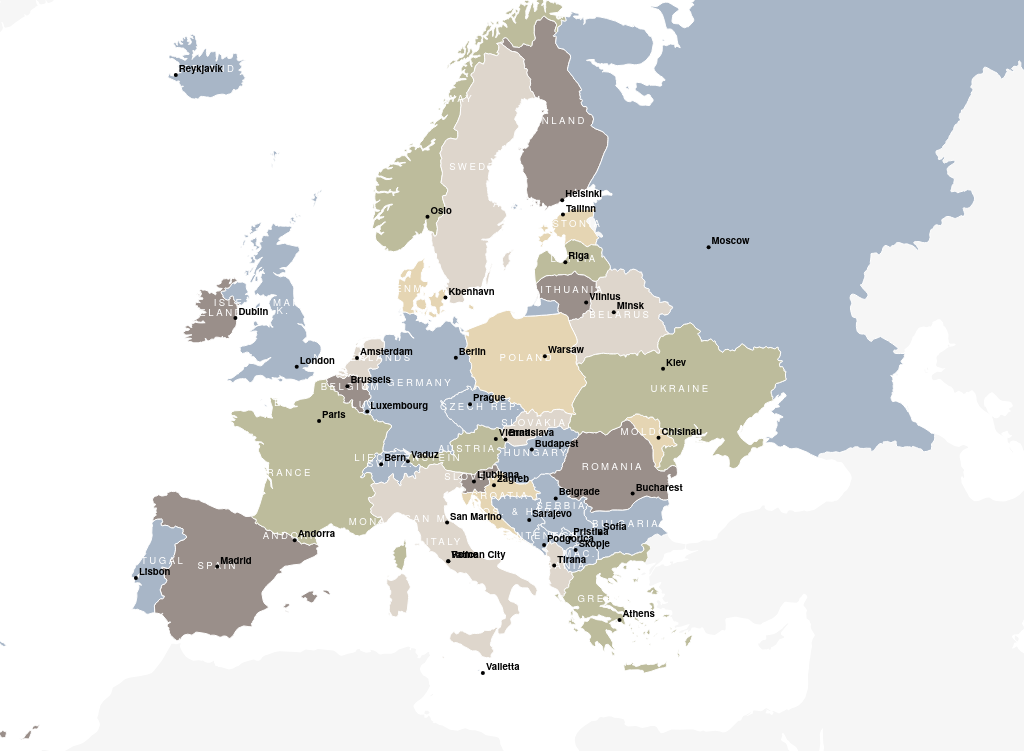
D3 v3 page, settled after 360 driven frames (6 s of simulated time); the page loaded 3 data file(s).



var width = window.innerWidth,
    height = window.innerHeight;

projection = d3.geo.orthographic()
  .translate([width / 2, height / 2])
  .scale(1100)
  .rotate([-18, -51, 5]);

path = d3.geo.path()  
  .projection(projection);  

svg = d3.select("#map").append("svg")   
  .attr("width", width)
  .attr("height", height);

queue()   
  .defer(d3.json, "/data/countries.json")
  .defer(d3.json, "/data/land.json")
  .defer(d3.json, "/data/places.geojson")
  //load more data here 
  .await(drawMap);  

var colorCount = 0;
var colors = ['#A8B6C7', '#9A8F8A', '#BDBC9C', '#E5D5B3', '#DED6CC'];

function drawMap(error, countries, land, places) {
  
  var land = svg.selectAll(".land")
    .data(topojson.feature(land, land.objects.land).features)
    .enter().append("path")
    .attr("class", "land")
    .attr("d", path);

  var countryObjects = svg.selectAll(".countries")   
    .data(topojson.feature(countries, countries.objects.countries).features)  
    .enter().append("path")
    .attr("class", "country")
    .style("fill", function(d){
      return countryColor(d.properties.admin);
    })
    .attr("d", path);

  var countryLabels = svg.selectAll(".country-label")
      .data(topojson.feature(countries, countries.objects.countries).features)
      .enter().append("text")
      .attr("class", "country-label")
      .attr("text-anchor", "middle")
      .attr("id", function(d){
        return d.properties.admin;
      })
      .attr("transform", function(d) {
        // set label origin for specific countries to prevent overlap
        var labelPoint = [path.centroid(d)[0], path.centroid(d)[1]];  
        return "translate(" + labelPoint + ")";
      })
      // .attr("dy", ".35em")
      .text(function(d) { return d.properties.admin; });

  var placePoints = svg.selectAll(".place")
    .data(places.features)
    .enter().append("path")
    .attr("d", path.pointRadius(2))
    .style("visibility", function(d){
      if (d.properties.adm0cap) return "visible";
      else return "hidden";
    })
    .attr("class", "place");

  var placeLabels = svg.selectAll('.place-label')
    .data(places.features).enter().append('text')
    .attr('transform', function(d) {
      return 'translate(' + projection(d.geometry.coordinates) + ')';
    })
    .attr('dy', -3) 
    .attr('dx', 3)
    .text(function(d) {
      return d.properties.name;
    })
    .style("visibility", function(d){
      if (d.properties.adm0cap) return "visible";
      else return "hidden";
    })
    .attr('class', function(d){
      if (d.properties.adm0cap) return "place-label place-capital";
      else return "place-label";
    });
}

function countryColor(name) {
  var attr;
  switch(name) {
    case "Albania": 
      attr = colors[4];
      break;
    case "Aland": 
      attr = colors[0];
      break;
    case "Andorra": 
      attr = colors[0];
      break;
    case "Austria": 
      attr = colors[2];
      break;
    case "Belgium": 
      attr = colors[1];
      break;
    case "Bulgaria": 
      attr = colors[0];
      break;
    case "Bosnia and Herzegovina": 
      attr = colors[4];
      break;
    case "Belarus": 
      attr = colors[4];
      break;
    case "Switzerland": 
      attr = colors[3];
      break;
    case "Czech Republic": 
      attr = colors[1];
      break;
    case "Germany": 
      attr = colors[0];
      break;
    case "Denmark": 
      attr = colors[3];
      break;
    case "Spain": 
      attr = colors[1];
      break;
    case "Estonia": 
      attr = colors[3];
      break;
    case "Finland": 
      attr = colors[1];
      break;
    case "France": 
      attr = colors[2];
      break;
    case "Faroe Islands": 
      attr = colors[0];
      break;
    case "United Kingdom": 
      attr = colors[3];
      break;
    case "Guernsey": 
      attr = colors[0];
      break;
    case "Greece": 
      attr = colors[2];
      break;
    case "Croatia": 
      attr = colors[3];
      break;
    case "Hungary": 
      attr = colors[0];
      break;
    case "Isle of Man": 
      attr = colors[0];
      break;
    case "Ireland": 
      attr = colors[1];
      break;
    case "Iceland": 
      attr = colors[0];
      break;
    case "Italy": 
      attr = colors[4];
      break;
    case "Jersey": 
      attr = colors[0];
      break;
    case "Kosovo": 
      attr = colors[3];
      break;
    case "Liechtenstein": 
      attr = colors[0];
      break;
    case "Lithuania": 
      attr = colors[1];
      break;
    case "Luxembourg": 
      attr = colors[0];
      break;
    case "Latvia": 
      attr = colors[2];
      break;
    case "Monaco": 
      attr = colors[0];
      break;
    case "Moldova": 
      attr = colors[3];
      break;
    case "Macedonia": 
      attr = colors[1];
      break;
    case "Malta": 
      attr = colors[0];
      break;
    case "Montenegro": 
      attr = colors[0];
      break;
    case "Netherlands": 
      attr = colors[4];
      break;
    case "Norway": 
      attr = colors[2];
      break;
    case "Poland": 
      attr = colors[3];
      break;
    case "Portugal": 
      attr = colors[0];
      break;
    case "Romania": 
      attr = colors[1];
      break;
    case "Russia": 
      attr = colors[0];
      break;
    case "San Marino": 
      attr = colors[0];
      break;
    case "Republic of Serbia": 
      attr = colors[2];
      break;
    case "Slovakia": 
      attr = colors[4];
      break;
    case "Slovenia": 
      attr = colors[1];
      break;
    case "Sweden": 
      attr = colors[4];
      break;
    case "Ukraine": 
      attr = colors[2];
      break;
    default:
      attr = colors[0];
      break;
  }
  return attr;
}
function countryLabelPlacement(name) {
  var attr;
  switch(name) {
    case "Albania": 
      attr = colors[4];
      break;
    case "Aland": 
      attr = colors[0];
      break;
    case "Andorra": 
      attr = colors[0];
      break;
    case "Austria": 
      attr = colors[2];
      break;
    case "Belgium": 
      attr = colors[1];
      break;
    case "Bulgaria": 
      attr = colors[0];
      break;
    case "Bosnia and Herzegovina": 
      attr = colors[4];
      break;
    case "Belarus": 
      attr = colors[4];
      break;
    case "Switzerland": 
      attr = colors[3];
      break;
    case "Czech Republic": 
      attr = colors[1];
      break;
    case "Germany": 
      attr = colors[0];
      break;
    case "Denmark": 
      attr = colors[3];
      break;
    case "Spain": 
      attr = colors[1];
      break;
    case "Estonia": 
      attr = colors[3];
      break;
    case "Finland": 
      attr = colors[1];
      break;
    case "France": 
      attr = colors[2];
      break;
    case "Faroe Islands": 
      attr = colors[0];
      break;
    case "United Kingdom": 
      attr = colors[3];
      break;
    case "Guernsey": 
      attr = colors[0];
      break;
    case "Greece": 
      attr = colors[2];
      break;
    case "Croatia": 
      attr = colors[3];
      break;
    case "Hungary": 
      attr = colors[0];
      break;
    case "Isle of Man": 
      attr = colors[0];
      break;
    case "Ireland": 
      attr = colors[1];
      break;
    case "Iceland": 
      attr = colors[0];
      break;
    case "Italy": 
      attr = colors[4];
      break;
    case "Jersey": 
      attr = colors[0];
      break;
    case "Kosovo": 
      attr = colors[3];
      break;
    case "Liechtenstein": 
      attr = colors[0];
      break;
    case "Lithuania": 
      attr = colors[1];
      break;
    case "Luxembourg": 
      attr = colors[0];
      break;
    case "Latvia": 
      attr = colors[2];
      break;
    case "Monaco": 
      attr = colors[0];
      break;
    case "Moldova": 
      attr = colors[3];
      break;
    case "Macedonia": 
      attr = colors[1];
      break;
    case "Malta": 
      attr = colors[0];
      break;
    case "Montenegro": 
      attr = colors[0];
      break;
    case "Netherlands": 
      attr = colors[4];
      break;
    case "Norway": 
      attr = colors[2];
      break;
    case "Poland": 
      attr = colors[3];
      break;
    case "Portugal": 
      attr = colors[0];
      break;
    case "Romania": 
      attr = colors[1];
      break;
    case "Russia": 
      attr = colors[0];
      break;
    case "San Marino": 
      attr = colors[0];
      break;
    case "Republic of Serbia": 
      attr = colors[2];
      break;
    case "Slovakia": 
      attr = colors[4];
      break;
    case "Slovenia": 
      attr = colors[1];
      break;
    case "Sweden": 
      attr = colors[4];
      break;
    case "Ukraine": 
      attr = colors[2];
      break;
    default:
      attr = colors[0];
      break;
  }
  return attr;
}





### data: data/places.geojson
{
 "type": "FeatureCollection",
 "features": [
  {
   "type": "Feature",
   "properties": {
    "scalerank": 8,
    "natscale": 10,
    "labelrank": 3,
    "featurecla": "Admin-0 capital",
    "name": "Vatican City",
    "namepar": null,
    "namealt": null,
    "diffascii": 0,
    "nameascii": "Vatican City",
    "adm0cap": 1.0,
    "capalt": 0.0,
    "capin": null,
    "worldcity": 1.0,
    "megacity": 0,
    "sov0name": "Vatican (Holy Sea)",
    "sov_a3": "VAT",
    "adm0name": "Vatican (Holy Sea)",
    "adm0_a3": "VAT",
    "adm1name": "Lazio",
    "iso_a2": "VA",
    "note": null,
    "latitude": 41.9,
    "longitude": 12.45,
    "changed": 4.0,
    "namediff": 0,
    "diffnote": "Changed scale rank.",
    "pop_max": 832,
    "pop_min": 832,
    "pop_other": 562430,
    "rank_max": 2,
    "rank_min": 2,
    "geonameid": 6691831.0,
    "meganame": null,
    "ls_name": "Vatican City",
    "ls_match": 1,
    "checkme": 0
   },
   "geometry": {
    "type": "Point",
    "coordinates": "[... 2 items]"
   }
  },
  {
   "type": "Feature",
   "properties": {
    "scalerank": 4,
    "natscale": 50,
    "labelrank": 5,
    "featurecla": "Admin-1 capital",
    "name": "Adana",
    "namepar": null,
    "namealt": "Seyhan",
    "diffascii": 0,
    "nameascii": "Adana",
    "adm0cap": 0.0,
    "capalt": 0.0,
    "capin": null,
    "worldcity": 0.0,
    "megacity": 1,
    "sov0name": "Turkey",
    "sov_a3": "TUR",
    "adm0name": "Turkey",
    "adm0_a3": "TUR",
    "adm1name": "Adana",
    "iso_a2": "TR",
    "note": null,
    "latitude": 36.99,
    "longitude": 35.32,
    "changed": 0.0,
    "namediff": 0,
    "diffnote": null,
    "pop_max": 1293000,
    "pop_min": 1197890,
    "pop_other": 1157597,
    "rank_max": 12,
    "rank_min": 12,
    "geonameid": 325363.0,
    "meganame": "Adana",
    "ls_name": "Adana",
    "ls_match": 1,
    "checkme": 0
   },
   "geometry": {
    "type": "Point",
    "coordinates": "[... 2 items]"
   }
  },
  {
   "type": "Feature",
   "properties": {
    "scalerank": 2,
    "natscale": 200,
    "labelrank": 3,
    "featurecla": "Admin-1 capital",
    "name": "Barcelona",
    "namepar": null,
    "namealt": null,
    "diffascii": 0,
    "nameascii": "Barcelona",
    "adm0cap": 0.0,
    "capalt": 0.0,
    "capin": null,
    "worldcity": 1.0,
    "megacity": 1,
    "sov0name": "Kingdom of Spain",
    "sov_a3": "ESP",
    "adm0name": "Spain",
    "adm0_a3": "ESP",
    "adm1name": "Catalua",
    "iso_a2": "ES",
    "note": null,
    "latitude": 41.38,
    "longitude": 2.183,
    "changed": 4.0,
    "namediff": 0,
    "diffnote": "Changed scale rank.",
    "pop_max": 4920000,
    "pop_min": 1581595,
    "pop_other": 105111,
    "rank_max": 12,
    "rank_min": 12,
    "geonameid": 3128760.0,
    "meganame": "Barcelona",
    "ls_name": "Barcelona1",
    "ls_match": 1,
    "checkme": 0
   },
   "geometry": {
    "type": "Point",
    "coordinates": "[... 2 items]"
   }
  },
  {
   "type": "Feature",
   "properties": {
    "scalerank": 4,
    "natscale": 50,
    "labelrank": 5,
    "featurecla": "Populated place",
    "name": "Birmingham",
    "namepar": null,
    "namealt": null,
    "diffascii": 0,
    "nameascii": "Birmingham",
    "adm0cap": 0.0,
    "capalt": 0.0,
    "capin": null,
    "worldcity": 0.0,
    "megacity": 1,
    "sov0name": "United Kingdom",
    "sov_a3": "GBR",
    "adm0name": "United Kingdom",
    "adm0_a3": "GBR",
    "adm1name": "West Midlands",
    "iso_a2": "GB",
    "note": null,
    "latitude": 52.47,
    "longitude": -1.92,
    "changed": 0.0,
    "namediff": 0,
    "diffnote": null,
    "pop_max": 2285000,
    "pop_min": 984333,
    "pop_other": 631279,
    "rank_max": 12,
    "rank_min": 11,
    "geonameid": 2655603.0,
    "meganame": "Birmingham",
    "ls_name": "Birmingham2",
    "ls_match": 1,
    "checkme": 0
   },
   "geometry": {
    "type": "Point",
    "coordinates": "[... 2 items]"
   }
  },
  {
   "type": "Feature",
   "properties": {
    "scalerank": 4,
    "natscale": 50,
    "labelrank": 3,
    "featurecla": "Admin-1 region capital",
    "name": "Bordeaux",
    "namepar": null,
    "namealt": null,
    "diffascii": 0,
    "nameascii": "Bordeaux",
    "adm0cap": 0.0,
    "capalt": 0.0,
    "capin": null,
    "worldcity": 0.0,
    "megacity": 1,
    "sov0name": "French Republic",
    "sov_a3": "FRA",
    "adm0name": "France",
    "adm0_a3": "FRA",
    "adm1name": "Aquitaine",
    "iso_a2": "FR",
    "note": null,
    "latitude": 44.85,
    "longitude": -0.595,
    "changed": 4.0,
    "namediff": 0,
    "diffnote": "Changed feature class.",
    "pop_max": 803000,
    "pop_min": 231844,
    "pop_other": 608339,
    "rank_max": 11,
    "rank_min": 10,
    "geonameid": 3031582.0,
    "meganame": "Bordeaux",
    "ls_name": "Bordeaux",
    "ls_match": 1,
    "checkme": 0
   },
   "geometry": {
    "type": "Point",
    "coordinates": "[... 2 items]"
   }
  },
  {
   "type": "Feature",
   "properties": {
    "scalerank": 2,
    "natscale": 200,
    "labelrank": 3,
    "featurecla": "Admin-1 region capital",
    "name": "Naples",
    "namepar": "Napoli",
    "namealt": null,
    "diffascii": 0,
    "nameascii": "Naples",
    "adm0cap": 0.0,
    "capalt": 0.0,
    "capin": null,
    "worldcity": 0.0,
    "megacity": 1,
    "sov0name": "Italy",
    "sov_a3": "ITA",
    "adm0name": "Italy",
    "adm0_a3": "ITA",
    "adm1name": "Campania",
    "iso_a2": "IT",
    "note": null,
    "latitude": 40.84,
    "longitude": 14.25,
    "changed": 4.0,
    "namediff": 0,
    "diffnote": "Changed feature class. Changed scale ran…",
    "pop_max": 2250000,
    "pop_min": 988972,
    "pop_other": 260177,
    "rank_max": 12,
    "rank_min": 11,
    "geonameid": 3172394.0,
    "meganame": "Napoli",
    "ls_name": "Naples2",
    "ls_match": 1,
    "checkme": 0
   },
   "geometry": {
    "type": "Point",
    "coordinates": "[... 2 items]"
   }
  },
  {
   "type": "Feature",
   "properties": {
    "scalerank": 6,
    "natscale": 30,
    "labelrank": 3,
    "featurecla": "Admin-1 region capital",
    "name": "Lille",
    "namepar": null,
    "namealt": null,
    "diffascii": 0,
    "nameascii": "Lille",
… [head cut at 6 KiB]
### data: data/countries.json
{
 "type": "Topology",
 "objects": {
  "countries": {
   "type": "GeometryCollection",
   "geometries": [
    "{... 3 keys}",
    "{... 3 keys}",
    "{... 3 keys}",
    "{... 3 keys}",
    "{... 3 keys}",
    "{... 3 keys}",
    "{... 3 keys}",
    "{... 3 keys}",
    "... 41 more items"
   ]
  }
 },
 "arcs": [
  [
   [
    5557,
    6191
   ],
   [
    1,
    -2
   ],
   [
    2,
    -9
   ],
   [
    2,
    -9
   ],
   [
    3,
    -3
   ],
   [
    1,
    -3
   ],
   [
    2,
    -5
   ],
   [
    2,
    -5
   ],
   "... 3 more items"
  ],
  [
   [
    5571,
    6126
   ],
   [
    -1,
    -1
   ],
   [
    -1,
    -15
   ],
   [
    0,
    -8
   ],
   [
    0,
    -5
   ],
   [
    -1,
    -2
   ],
   [
    -1,
    -3
   ],
   [
    2,
    -13
   ],
   "... 11 more items"
  ],
  [
   [
    5582,
    6027
   ],
   [
    0,
    -7
   ],
   [
    0,
    -6
   ],
   [
    2,
    -6
   ],
   [
    0,
    -3
   ],
   [
    -1,
    -6
   ],
   [
    -2,
    -6
   ],
   [
    -2,
    -3
   ],
   "... 29 more items"
  ],
  [
   [
    5555,
    5917
   ],
   [
    0,
    8
   ],
   [
    -1,
    7
   ],
   [
    -3,
    17
   ],
   [
    -10,
    16
   ],
   [
    -3,
    7
   ],
   [
    -1,
    6
   ],
   [
    -1,
    6
   ],
   "... 19 more items"
  ],
  [
   [
    5537,
    6126
   ],
   [
    0,
    5
   ],
   [
    0,
    7
   ],
   [
    0,
    3
   ],
   [
    0,
    4
   ],
   [
    0,
    4
   ]
  ],
  [
   [
    5537,
    6149
   ],
   [
    1,
    -2
   ],
   [
    2,
    -1
   ],
   [
    1,
    3
   ],
   [
    -1,
    5
   ],
   [
    -2,
    6
   ],
   [
    -1,
    6
   ]
  ],
  [
   [
    5537,
    6166
   ],
   [
    1,
    6
   ],
   [
    2,
    7
   ],
   [
    2,
    7
   ],
   [
    2,
    7
   ],
   [
    1,
    6
   ],
   [
    2,
    2
   ],
   [
    0,
    -1
   ],
   "... 8 more items"
  ],
  [
   [
    5572,
    7886
   ],
   [
    0,
    -2
   ],
   [
    -3,
    -1
   ],
   [
    0,
    2
   ],
   [
    -3,
    0
   ],
   [
    0,
    1
   ],
   [
    1,
    2
   ],
   [
    2,
    1
   ],
   "... 2 more items"
  ],
  "... 427 more items"
 ],
 "transform": {
  "scale": [
   0.036,
   0.01032
  ],
  "translate": [
   -180,
   -21.37
  ]
 }
}

### data: data/land.json
{
 "type": "Topology",
 "objects": {
  "land": {
   "type": "GeometryCollection",
   "geometries": [
    "{... 2 keys}",
    "{... 2 keys}",
    "{... 2 keys}",
    "{... 2 keys}",
    "{... 2 keys}",
    "{... 2 keys}",
    "{... 2 keys}",
    "{... 2 keys}",
    "... 1,409 more items"
   ]
  }
 },
 "arcs": [
  [
   [
    0,
    4253
   ],
   [
    9999,
    0
   ],
   [
    -4,
    -8
   ],
   [
    -2,
    -4
   ],
   [
    -1,
    -4
   ],
   [
    -4,
    -5
   ],
   [
    -1,
    -6
   ],
   [
    0,
    -7
   ],
   "... 48 more items"
  ],
  [
   [
    9922,
    4196
   ],
   [
    -1,
    -1
   ],
   [
    1,
    5
   ],
   [
    0,
    1
   ],
   [
    1,
    1
   ],
   [
    1,
    0
   ],
   [
    -1,
    -3
   ],
   [
    -1,
    -3
   ]
  ],
  [
   [
    8537,
    5229
   ],
   [
    -1,
    -2
   ],
   [
    -1,
    1
   ],
   [
    0,
    3
   ],
   [
    0,
    1
   ],
   [
    1,
    1
   ],
   [
    1,
    0
   ],
   [
    0,
    -4
   ]
  ],
  [
   [
    2740,
    6604
   ],
   [
    0,
    -2
   ],
   [
    -1,
    1
   ],
   [
    0,
    2
   ],
   [
    -1,
    3
   ],
   [
    0,
    1
   ],
   [
    3,
    -3
   ],
   [
    0,
    -1
   ],
   "... 1 more items"
  ],
  [
   [
    2754,
    6612
   ],
   [
    0,
    1
   ],
   [
    1,
    2
   ],
   [
    1,
    -1
   ],
   [
    0,
    -1
   ],
   [
    -2,
    -1
   ]
  ],
  [
   [
    2760,
    6618
   ],
   [
    -1,
    0
   ],
   [
    1,
    2
   ],
   [
    0,
    -2
   ]
  ],
  [
   [
    8976,
    4495
   ],
   [
    0,
    -7
   ],
   [
    -2,
    -5
   ],
   [
    0,
    -3
   ],
   [
    0,
    -5
   ],
   [
    3,
    -3
   ],
   [
    1,
    -2
   ],
   [
    1,
    -6
   ],
   "... 1,145 more items"
  ],
  [
   [
    9951,
    4183
   ],
   [
    0,
    -2
   ],
   [
    1,
    -1
   ],
   [
    1,
    -1
   ],
   [
    2,
    -4
   ],
   [
    3,
    -5
   ],
   [
    2,
    -3
   ],
   [
    0,
    -3
   ],
   "... 38 more items"
  ],
  "... 1,412 more items"
 ],
 "transform": {
  "scale": [
   0.036,
   0.01736
  ],
  "translate": [
   -180,
   -90.0
  ]
 }
}